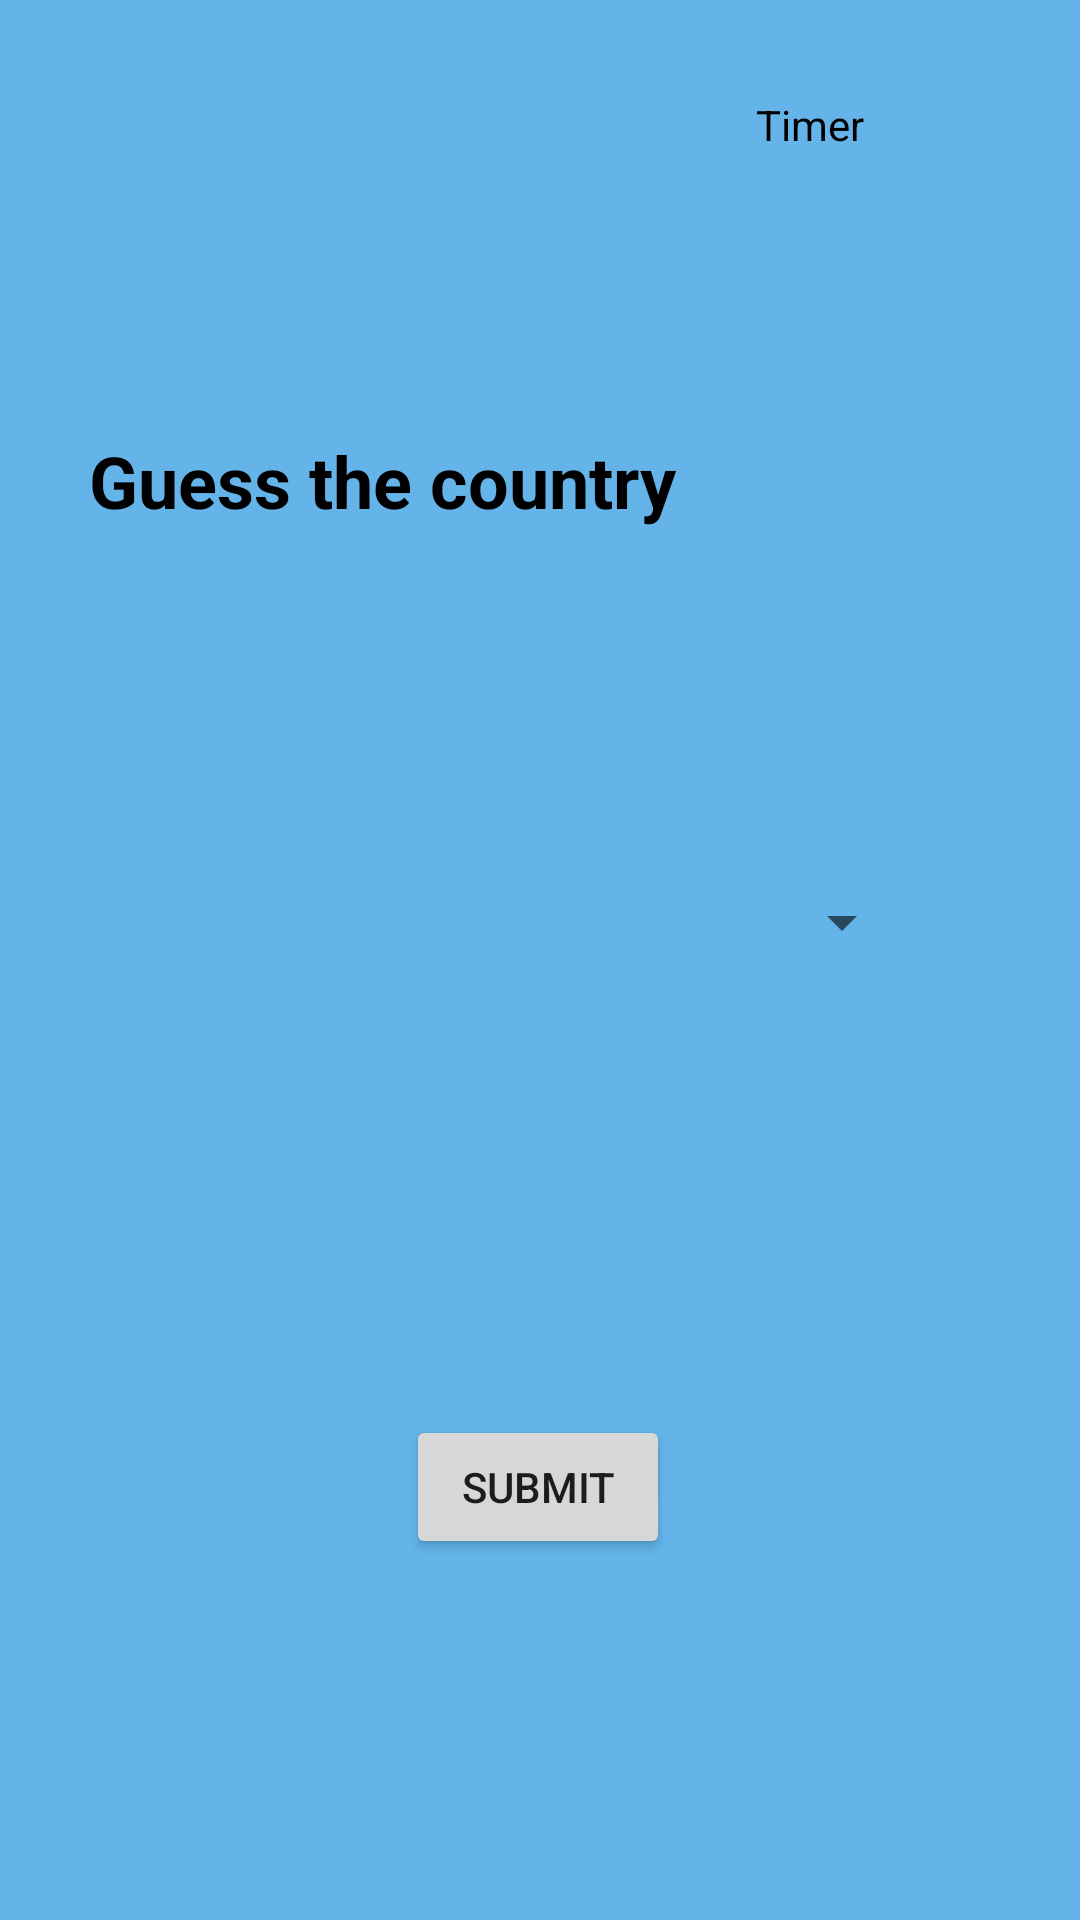

The Android layout XML behind this screen, and the referenced resources:
<!-- AndroidManifest.xml: application theme AppTheme -->
<!-- res/layout/activity_guess_country.xml -->
<?xml version="1.0" encoding="utf-8"?>
<android.support.constraint.ConstraintLayout xmlns:android="http://schemas.android.com/apk/res/android"
    xmlns:app="http://schemas.android.com/apk/res-auto"
    android:background="@color/colorBackground"
    xmlns:tools="http://schemas.android.com/tools"
    android:layout_width="match_parent"
    android:layout_height="match_parent"
    tools:context=".GuessCountryActivity">

    <TextView
        android:id="@+id/lb_timer_count_hint"
        android:layout_width="wrap_content"
        android:layout_height="wrap_content"
        android:layout_marginStart="252dp"
        android:layout_marginTop="32dp"
        android:text="@string/lb_timer"
        android:textColor="@android:color/background_dark"
        app:layout_constraintStart_toStartOf="parent"
        app:layout_constraintTop_toTopOf="parent" />

    <TextView
        android:id="@+id/num_timer_count"
        android:layout_width="31dp"
        android:layout_height="24dp"
        android:layout_marginStart="8dp"
        android:layout_marginTop="32dp"
        android:layout_marginEnd="60dp"
        android:ems="10"
        android:textSize="16sp"
        app:layout_constraintEnd_toEndOf="parent"
        app:layout_constraintHorizontal_bias="0.083"
        app:layout_constraintStart_toEndOf="@+id/lb_timer_count_hint"
        app:layout_constraintTop_toTopOf="parent" />

    <ScrollView
        android:layout_width="match_parent"
        android:layout_height="match_parent"
        tools:layout_editor_absoluteX="16dp"
        tools:layout_editor_absoluteY="0dp">

        <android.support.constraint.ConstraintLayout
            android:layout_width="match_parent"
            android:layout_height="wrap_content">

            <TextView
                android:id="@+id/lb_country_question"
                android:layout_width="wrap_content"
                android:layout_height="wrap_content"
                android:layout_marginStart="8dp"
                android:layout_marginTop="144dp"
                android:layout_marginEnd="8dp"
                android:text="@string/lb_guess_the_country"
                android:textColor="@android:color/black"
                android:textSize="24sp"
                android:textStyle="bold"
                app:layout_constraintEnd_toEndOf="parent"
                app:layout_constraintHorizontal_bias="0.145"
                app:layout_constraintStart_toStartOf="parent"
                app:layout_constraintTop_toTopOf="parent" />

            <ImageView
                android:id="@+id/img_country_flag"
                android:layout_width="250dp"
                android:layout_height="wrap_content"
                android:layout_marginStart="8dp"
                android:layout_marginTop="36dp"
                android:layout_marginEnd="8dp"
                app:layout_constraintEnd_toEndOf="parent"
                app:layout_constraintHorizontal_bias="0.496"
                app:layout_constraintStart_toStartOf="parent"
                app:layout_constraintTop_toBottomOf="@+id/lb_country_question"
                app:srcCompat="@mipmap/ic_launcher"
                android:contentDescription="@string/lb_android_launcher" />

            <TextView
                android:id="@+id/lb_correct_answer"
                android:layout_width="wrap_content"
                android:layout_height="wrap_content"
                android:layout_marginStart="8dp"
                android:layout_marginTop="28dp"
                android:layout_marginEnd="8dp"
                app:layout_constraintEnd_toEndOf="parent"
                app:layout_constraintHorizontal_bias="0.498"
                app:layout_constraintStart_toStartOf="parent"
                app:layout_constraintTop_toBottomOf="@+id/img_country_flag" />

            <Spinner
                android:id="@+id/sp_country_answers"
                android:layout_width="250dp"
                android:layout_height="wrap_content"
                android:layout_marginStart="8dp"
                android:layout_marginTop="36dp"
                android:layout_marginEnd="8dp"
                app:layout_constraintEnd_toEndOf="parent"
                app:layout_constraintHorizontal_bias="0.496"
                app:layout_constraintStart_toStartOf="parent"
                app:layout_constraintTop_toBottomOf="@+id/lb_correct_answer" />

            <Button
                android:id="@+id/btn_country_submit"
                android:layout_width="wrap_content"
                android:layout_height="wrap_content"
                android:layout_marginStart="8dp"
                android:layout_marginTop="56dp"
                android:layout_marginEnd="8dp"
                android:onClick="getSelectedCountry"
                android:text="@string/lb_submit"
                app:layout_constraintEnd_toEndOf="parent"
                app:layout_constraintHorizontal_bias="0.498"
                app:layout_constraintStart_toStartOf="parent"
                app:layout_constraintTop_toBottomOf="@+id/lb_answer_status" />

            <TextView
                android:id="@+id/lb_answer_status"
                android:layout_width="wrap_content"
                android:layout_height="wrap_content"
                android:layout_marginStart="8dp"
                android:layout_marginTop="64dp"
                android:layout_marginEnd="8dp"
                android:textSize="24sp"
                android:textStyle="bold"
                app:layout_constraintEnd_toEndOf="parent"
                app:layout_constraintHorizontal_bias="0.498"
                app:layout_constraintStart_toStartOf="parent"
                app:layout_constraintTop_toBottomOf="@+id/sp_country_answers" />


        </android.support.constraint.ConstraintLayout>
    </ScrollView>
</android.support.constraint.ConstraintLayout>
<!-- resources referenced by this layout -->
<resources>
  <color name="colorBackground">#64B3E9</color>
  <string name="lb_android_launcher">Android Launcher</string>
  <string name="lb_guess_the_country">Guess the country</string>
  <string name="lb_submit">Submit</string>
  <string name="lb_timer">Timer</string>
  <style name="AppTheme" parent="Theme.AppCompat.Light.DarkActionBar">
          
          <item name="colorPrimary">@color/colorPrimary</item>
          <item name="colorPrimaryDark">@color/colorPrimaryDark</item>
          <item name="colorAccent">@color/colorAccent</item>
      </style>
  <color name="colorPrimary">#008577</color>
  <color name="colorPrimaryDark">#00574B</color>
  <color name="colorAccent">#D81B60</color>
</resources>
